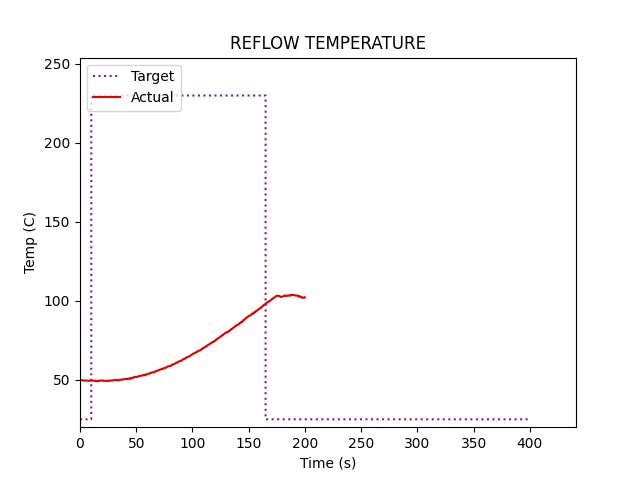

Source data for this figure (header and first rows):
0, 0
0, 49.81
0, 49.88
0, 49.94
1.0, 49.75
1.26, 49.75
1.51, 49.75
1.76, 49.69
2.01, 49.69
2.27, 49.69
2.52, 49.56
2.77, 49.56
3.02, 49.56
3.27, 49.56
3.53, 49.56
3.78, 49.56
4.03, 49.56
4.28, 49.5
4.53, 49.5
4.79, 49.56
5.04, 49.56
5.29, 49.56
5.54, 49.56
5.79, 49.5
6.05, 49.5
6.3, 49.5
6.55, 49.56
6.8, 49.56
7.05, 49.5
7.31, 49.5
7.56, 49.44
7.81, 49.31
8.06, 49.31
8.31, 49.31
8.57, 49.31
8.82, 49.38
9.07, 49.5
9.32, 49.5
9.58, 49.5
9.83, 49.63
10.08, 49.56
10.33, 49.56
10.58, 49.56
10.84, 49.5
11.09, 49.5
11.34, 49.5
11.59, 49.44
11.84, 49.44
12.1, 49.38
12.35, 49.38
12.6, 49.44
12.85, 49.44
13.1, 49.5
13.36, 49.44
13.61, 49.44
13.86, 49.44
14.11, 49.25
14.36, 49.31
14.62, 49.19
14.87, 49.06
15.12, 49.25
... 742 more rows
